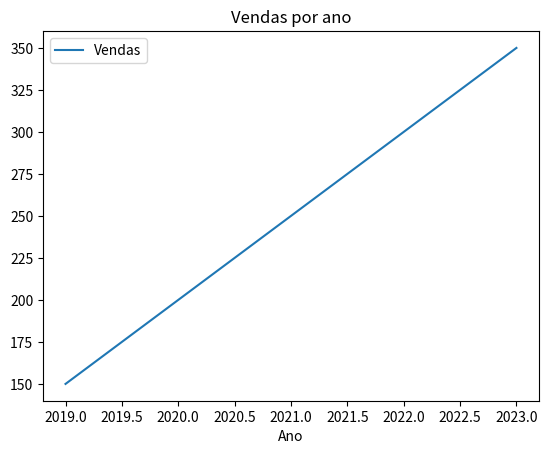

Reproduce this figure in Python.
import pandas as pd
import matplotlib.pyplot as plt

dados = {
    'Ano': [2019, 2020, 2021, 2022, 2023],
    'Vendas': [150, 200, 250, 300, 350 ]
}

df = pd.DataFrame(dados)

#criar grafico de linha
df.plot(x= 'Ano', y = 'Vendas', title='Vendas por ano')
plt.show()
